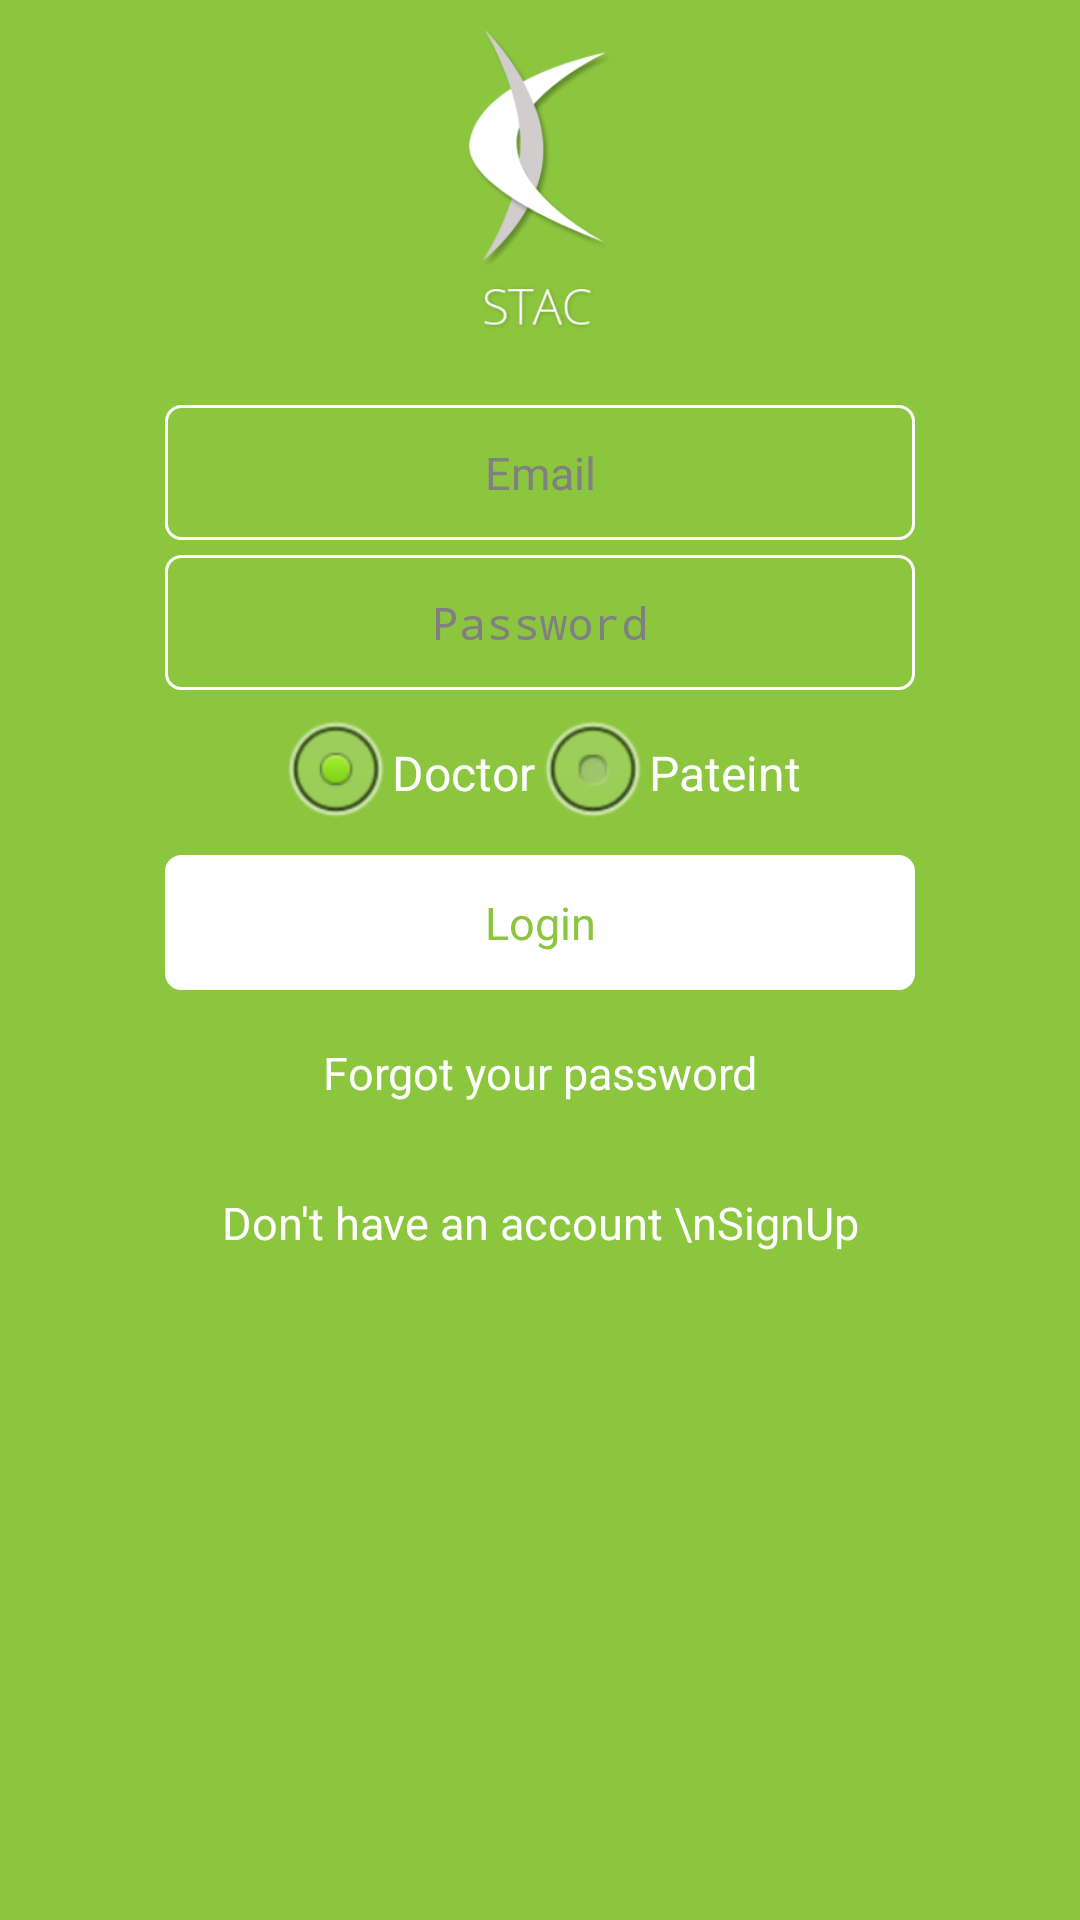

This screen was rendered from an Android layout file. Write that file and the resources it references.
<!-- AndroidManifest.xml: activity theme android:Theme.NoTitleBar -->
<!-- res/layout/activity_login.xml -->
<RelativeLayout xmlns:android="http://schemas.android.com/apk/res/android"
    xmlns:tools="http://schemas.android.com/tools" android:layout_width="match_parent"
    android:layout_height="match_parent"
    tools:context="com.oxilo.scash.LoginActivity"
    android:background="@color/app_background_color">

    <LinearLayout
        android:layout_width="match_parent"
        android:layout_height="match_parent"
        android:orientation="vertical">


        <ImageView
            android:layout_width="100dp"
            android:layout_height="100dp"
            android:scaleType="centerInside"
            android:layout_marginTop="10dp"
            android:layout_gravity="center"
            android:src="@mipmap/logo"/>
        
        <EditText
            android:id="@+id/login"
            style="@style/edit_text_style"
            android:layout_marginTop="@dimen/content_vertical_margin"
            android:hint="Email"/>

        <EditText
            android:id="@+id/password"
            style="@style/edit_text_style"
            android:layout_marginTop="@dimen/activity_vertical_margin"
            android:inputType="textPassword"
            android:password="true"
            android:hint="Password"/>

        <RadioGroup
            android:id="@+id/radio"
            android:layout_width="250dp"
            android:layout_height="45dp"
            android:layout_gravity="center"
            android:gravity="center"
            android:layout_marginTop="@dimen/activity_vertical_margin"
            android:orientation="horizontal">

            <RadioButton
                android:layout_width="wrap_content"
                android:layout_height="wrap_content"
                android:text="Doctor"
                android:checked="true"
                android:id="@+id/radioButton1" />

            <RadioButton
                android:layout_width="wrap_content"
                android:layout_height="wrap_content"
                android:text="Pateint"
                android:id="@+id/radioButton2" />
        </RadioGroup>


        <Button
            android:id="@+id/btn_login"
            style="@style/button_style"
            android:text="Login"
            android:layout_marginTop="@dimen/activity_vertical_margin"/>

        <TextView
            android:id="@+id/forgot"
            style="@style/text_style"
            android:text="Forgot your password"
            android:layout_marginTop="@dimen/activity_vertical_margin"/>

        <TextView
            android:id="@+id/sign_up"
            style="@style/text_style"
            android:text="Don't have an account \nSignUp"
            android:layout_marginTop="@dimen/activity_vertical_margin"/>


    </LinearLayout>


</RelativeLayout>
<!-- resources referenced by this layout -->
<resources>
  <color name="app_background_color">#8cc63f</color>
  <dimen name="activity_vertical_margin">5dp</dimen>
  <dimen name="content_vertical_margin">25dp</dimen>
  <style name="button_style">
          <item name="android:layout_width">250dp</item>
          <item name="android:layout_height">45dp</item>
          <item name="android:textColor">@color/app_background_color</item>
          <item name="android:textSize">15dp</item>
          <item name="android:textStyle">normal</item>
          <item name="android:gravity">center</item>
          <item name="android:layout_gravity">center</item>
          <item name="android:background">@drawable/button</item>
      </style>
  <style name="edit_text_style">
          <item name="android:layout_width">250dp</item>
          <item name="android:layout_height">45dp</item>
          <item name="android:textColor">#ffffff</item>
          <item name="android:textSize">15dp</item>
          <item name="android:textStyle">normal</item>
          <item name="android:gravity">center</item>
          <item name="android:layout_gravity">center</item>
          <item name="android:singleLine">true</item>
          <item name="android:background">@drawable/rounded_corner</item>
      </style>
  <style name="text_style">
          <item name="android:layout_width">250dp</item>
          <item name="android:layout_height">45dp</item>
          <item name="android:textColor">#ffffff</item>
          <item name="android:textSize">15dp</item>
          <item name="android:textStyle">normal</item>
          <item name="android:gravity">center</item>
          <item name="android:layout_gravity">center</item>
      </style>
  <!-- drawable button (drawable) -->
  <?xml version="1.0" encoding="utf-8"?>
  <selector xmlns:android="http://schemas.android.com/apk/res/android">
  
      <item android:state_pressed="true" android:state_focused="true">
          <shape>
              <solid android:color="#FF8000"/>
              <stroke
                  android:width="1dp"
                  android:color="#FF8000" />
              <corners
                  android:radius="5dp" />
          </shape>
      </item>
  
      <item android:state_pressed="true" android:state_focused="false">
          <shape>
              <solid android:color="#FF8000"/>
              <stroke
                  android:width="1dp"
                  android:color="#FF8000" />
              <corners
                  android:radius="5dp" />
          </shape>
      </item>
  
      <item android:state_pressed="false" android:state_focused="true">
          <shape>
              <solid android:color="#ffffff"/>
              <stroke
                  android:width="1dp"
                  android:color="#FF8000" />
              <corners
                  android:radius="5dp" />
          </shape>
      </item>
  
      <item android:state_pressed="false" android:state_focused="false">
          <shape>
              <gradient
                  android:startColor="#ffffff"
                  android:centerColor="#ffffff"
                  android:endColor="#ffffff"
                  android:angle="270"
                  />
              <stroke
                  android:width="1dp"
                  android:color="#ffffff" />
              <corners
                  android:radius="5dp" />
          </shape>
      </item>
  
      <item android:state_enabled="true">
          <shape>
              <padding
                  android:left="4dp"
                  android:top="4dp"
                  android:right="4dp"
                  android:bottom="4dp"
                  />
          </shape>
      </item>
  
  </selector>
</resources>
